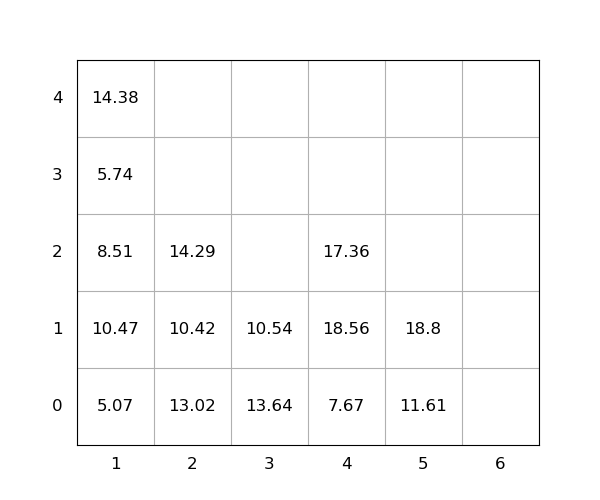

Data behind this chart, as committed beside it:
idx, loc_x, loc_y, loc_z, weight, seq, emerg, reloc, size(ft)
1, 5, 0, 0, 11.61, 0, 0, 0, 20
2, 4, 0, 0, 7.67, 0, 0, 0, 20
3, 2, 0, 0, 13.02, 0, 0, 1.0, 20
4, 4, 0, 1, 18.56, 1, 0, 1, 20
5, 2, 0, 1, 10.42, 2, 0, 1.0, 20
6, 1, 0, 0, 5.07, 3, 0, 0, 20
7, 2, 0, 2, 14.29, 4, 0, 1.0, 20
8, 3, 0, 0, 13.64, 5, 0, 1.0, 20
9, 4, 0, 2, 17.36, 6, 0, 1.0, 20
10, 1, 0, 1, 10.47, 7, 0, 1.0, 20
11, 1, 0, 2, 8.51, 8, 0, 1.0, 20
12, 1, 0, 3, 5.74, 9, 0, 1.0, 20
13, 3, 0, 1, 10.54, 10, 0, 1.0, 20
14, 5, 0, 1, 18.8, 11, 0, 0, 20
15, 1, 0, 4, 14.38, 12, 0, 1.0, 20
